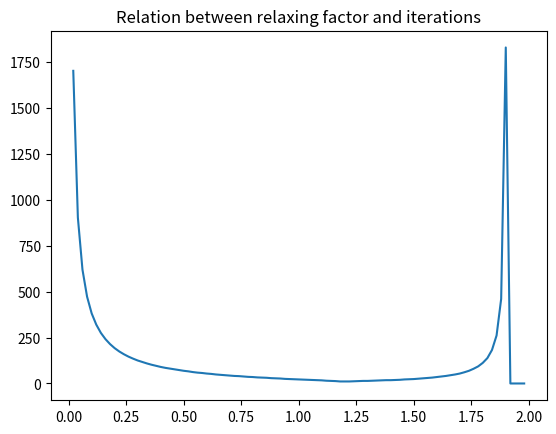

Generate this figure with matplotlib:
import numpy as np
import matplotlib.pyplot as plt


class GaussSeidel:
    def __init__(self, A, b, x_value, eps=1e-9, iterations=400):
        self.A = np.array(A)
        self.b = b
        self.eps = eps
        self.iterations = iterations
        self.results = x_value
        self.G = None
        self.g = None
        self.D = None
        self.L = None
        self.U = None

    def warming(self):
        D = np.zeros((self.A.shape[0], self.A.shape[0]))
        L = np.zeros((self.A.shape[0], self.A.shape[0]))  # lower
        U = np.zeros((self.A.shape[0], self.A.shape[0]))  # upper
        for i in range(D.shape[0]):
            D[i][i] = self.A[i][i]
            for j in range(i):
                L[i][j] = -self.A[i][j]
                U[self.A.shape[0] - 1 - i][self.A.shape[0] - 1 - j] = \
                    -self.A[self.A.shape[0] - 1 - i][self.A.shape[0] - 1 - j]
        self.G = np.dot(np.linalg.inv(D - L), U)
        self.g = np.dot(np.linalg.inv(D - L), self.b)
        self.D = D
        self.L = L
        self.U = U

    def calculate(self):
        self.warming()
        x_old = self.results
        for i in range(self.iterations):
            x_new = np.dot(self.G, x_old) + self.g
            if np.linalg.norm(x_new - x_old) < self.eps:
                self.results = x_new
                print("iteration: ", i)
                print("x: ", x_new)
                return
            else:
                x_old = x_new
        print("Having reach the max iterations, the solution is not a converges one! ")


class SOR:
    def __init__(self, A, b, x_value, omega, eps=1e-6, iterations=20000):
        self.A = A
        self.b = b
        self.result = x_value
        self.omega = omega
        self.eps = eps
        self.iterations = iterations
        self.iteration = 0
        self.D = None
        self.L = None
        self.U = None
        self.B = None
        self.f = None

    def warming(self):
        D = np.zeros((self.A.shape[0], self.A.shape[0]))
        L = np.zeros((self.A.shape[0], self.A.shape[0]))  # lower
        U = np.zeros((self.A.shape[0], self.A.shape[0]))  # upper
        for i in range(D.shape[0]):
            D[i][i] = self.A[i][i]
            for j in range(i):
                L[i][j] = -self.A[i][j]
                U[self.A.shape[0] - 1 - i][self.A.shape[0] - 1 - j] = \
                    -self.A[self.A.shape[0] - 1 - i][self.A.shape[0] - 1 - j]
        self.D = D
        self.L = L
        self.U = U
        self.B = np.dot(np.linalg.inv(D - self.omega * L), (1 - self.omega) * D + omega * U)
        self.f = self.omega * np.dot(np.linalg.inv(D - self.omega * L), self.b)

    def calculation(self):
        self.warming()
        x_old = self.result
        for i in range(self.iterations):
            x_new = np.dot(self.B, x_old) + self.f
            if np.linalg.norm(x_new - x_old) < self.eps:
                self.result = x_new
                self.iteration = i
                return
            else:
                x_old = x_new
        print("Having reach the max iterations, the solution is not a converges one! ")


if __name__ == "__main__":
    np.set_printoptions(precision=6, suppress=True)
    initial = np.array([[31, -13, 0, 0, 0, -10, 0, 0, 0],
                        [-13, 35, -9, 0, -11, 0, 0, 0, 0],
                        [0, -9, 31, -10, 0, 0, 0, 0, 0],
                        [0, 0, -10, 79, -30, 0, 0, 0, -9],
                        [0, 0, 0, -30, 57, -7, 0, -5, 0],
                        [0, 0, 0, 0, -7, 47, -30, 0, 0],
                        [0, 0, 0, 0, 0, -30, 41, 0, 0],
                        [0, 0, 0, 0, -5, 0, 0, 27, -2],
                        [0, 0, 0, -9, 0, 0, 0, -2, 29]])
    b = np.array([-15, 27, -23, 0, -20, 12, -7, 7, 10])
    initial_x = np.ones(initial.shape[0])
    GS = GaussSeidel(initial, b, initial_x)
    GS.calculate()
    omega_list = np.linspace(0.02, 1.98, 99)
    result = []
    for omega in omega_list:
        SOR_ = SOR(initial, b, initial_x, omega)
        SOR_.calculation()
        print("relaxing factor: ", omega, "\titeration: ", SOR_.iteration)
        result.append(SOR_.iteration)
        del SOR_

    result = np.array(result)
    plt.title("Relation between relaxing factor and iterations")
    plt.plot(omega_list, result)
    plt.savefig(r"./result.png")
    plt.show()
